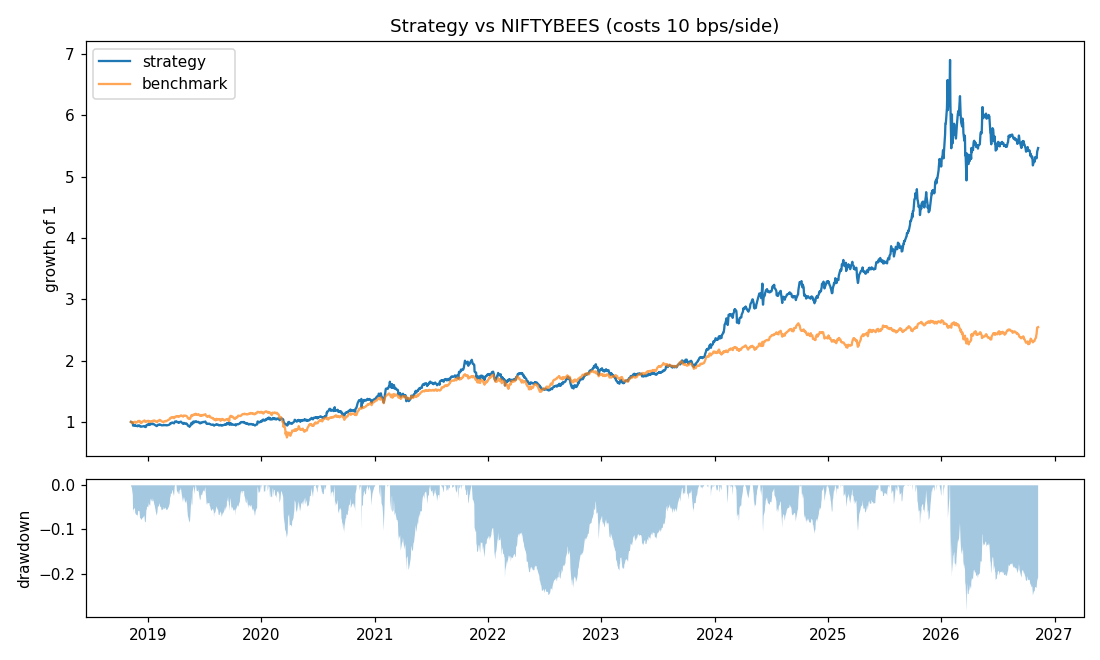

Values plotted in this chart, from the file beside it:
date, Strategy, NIFTYBEES buy & hold
2018-11-06, 1, 1
2018-11-07, 0.9978, 0.9913
2018-11-09, 0.9939, 0.9898
2018-11-12, 0.978, 0.9804
2018-11-13, 0.9383, 0.9895
2018-11-14, 0.9459, 0.9861
2018-11-15, 0.945, 0.9896
2018-11-16, 0.946, 0.9958
2018-11-19, 0.949, 1.002
2018-11-20, 0.9343, 0.9961
2018-11-21, 0.9384, 0.9887
2018-11-22, 0.9343, 0.9855
2018-11-26, 0.9323, 0.9943
2018-11-27, 0.9333, 0.9968
2018-11-28, 0.9283, 1
2018-11-29, 0.9428, 1.014
2018-11-30, 0.9411, 1.014
2018-12-03, 0.9422, 1.016
2018-12-04, 0.9392, 1.015
2018-12-05, 0.9294, 1.006
2018-12-06, 0.9226, 0.9916
2018-12-07, 0.9268, 0.9996
2018-12-10, 0.9222, 0.9814
2018-12-11, 0.9213, 0.9877
2018-12-12, 0.9246, 1.002
2018-12-13, 0.9256, 1.005
2018-12-14, 0.9256, 1.006
2018-12-17, 0.9286, 1.015
2018-12-18, 0.9299, 1.017
2018-12-19, 0.9317, 1.023
2018-12-20, 0.9274, 1.023
2018-12-21, 0.9184, 1.006
2018-12-24, 0.9158, 0.9989
2018-12-26, 0.9459, 1.004
2018-12-27, 0.9434, 1.009
2018-12-28, 0.9517, 1.014
2018-12-31, 0.9513, 1.015
2019-01-01, 0.9612, 1.018
2019-01-02, 0.954, 1.009
2019-01-03, 0.9487, 0.9989
2019-01-04, 0.9579, 1.005
2019-01-07, 0.9533, 1.005
2019-01-08, 0.9658, 1.008
2019-01-09, 0.969, 1.012
2019-01-10, 0.97, 1.011
2019-01-11, 0.9659, 1.006
2019-01-14, 0.9632, 1.002
2019-01-15, 0.9655, 1.015
2019-01-16, 0.971, 1.019
2019-01-17, 0.9649, 1.02
2019-01-18, 0.9651, 1.017
2019-01-21, 0.9553, 1.022
2019-01-22, 0.9536, 1.019
2019-01-23, 0.9481, 1.012
2019-01-24, 0.9461, 1.013
2019-01-25, 0.9412, 1.009
2019-01-28, 0.9314, 0.9984
2019-01-29, 0.9345, 0.9986
2019-01-30, 0.9374, 0.9967
2019-01-31, 0.9437, 1.013
... 1,918 more rows
